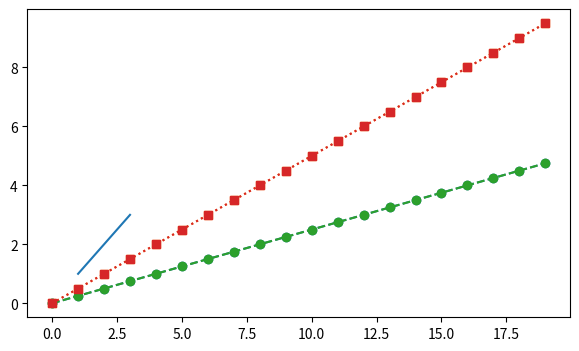
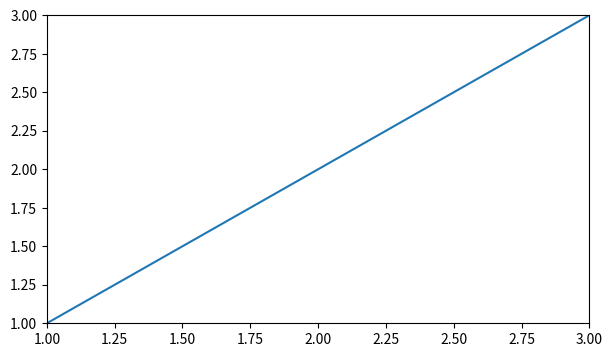
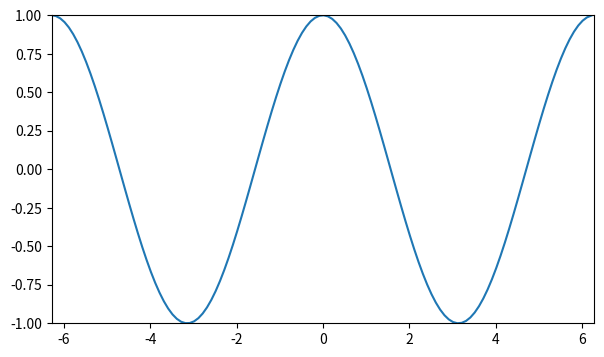
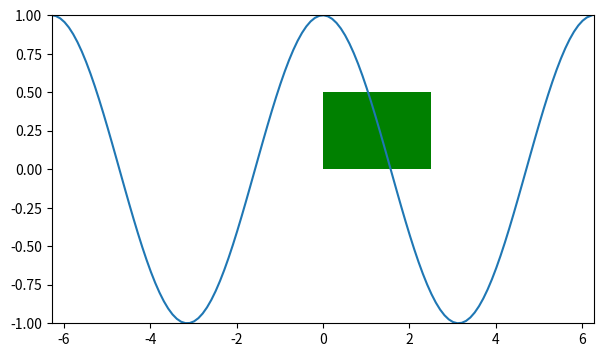

Here is the Python script that generated these plots, in order:
import numpy as np
import matplotlib.pyplot as plt
from matplotlib.lines import Line2D
from matplotlib.patches import *

l1 = Line2D([1, 2, 3], [1, 2, 3])

fig = plt.figure(figsize=(7, 4))
ax = fig.add_subplot()
line, = ax.plot(np.arange(0, 5, 0.25), '--o', label='line1')
line, = ax.plot(np.arange(0, 10, 0.5), ':s', label='line2')
ax.add_line(l1)

plt.show()

# 2
l2 = Line2D([1, 2, 3], [1, 2, 3])

fig2 = plt.figure(figsize=(7, 4))
ax2 = fig2.add_subplot()
line2, = ax.plot(np.arange(0, 5, 0.25), '--o', label='line1')
line2, = ax.plot(np.arange(0, 10, 0.5), ':s', label='line2')
ax2.add_line(l2)
ax2.set(xlim=(1, 3), ylim=(1, 3))

plt.show()

# 3
x = np.arange(-2*np.pi, 2*np.pi, 0.1)
cos = Line2D(x, np.cos(x))

fig3 = plt.figure(figsize=(7, 4))
ax3 = fig3.add_subplot()

ax3.add_line(cos)
ax3.set(xlim=(-2*np.pi, 2*np.pi), ylim=(-1, 1))

plt.show()

# 4
x2 = np.arange(-2*np.pi, 2*np.pi, 0.1)
cos2 = Line2D(x, np.cos(x))

rect = Rectangle((0, 0), 2.5, 0.5, facecolor='g')

fig4 = plt.figure(figsize=(7, 4))
ax4 = fig4.add_subplot()

ax4.add_line(cos2)
ax4.add_patch(rect)
ax4.set(xlim=(-2*np.pi, 2*np.pi), ylim=(-1, 1))

plt.show()